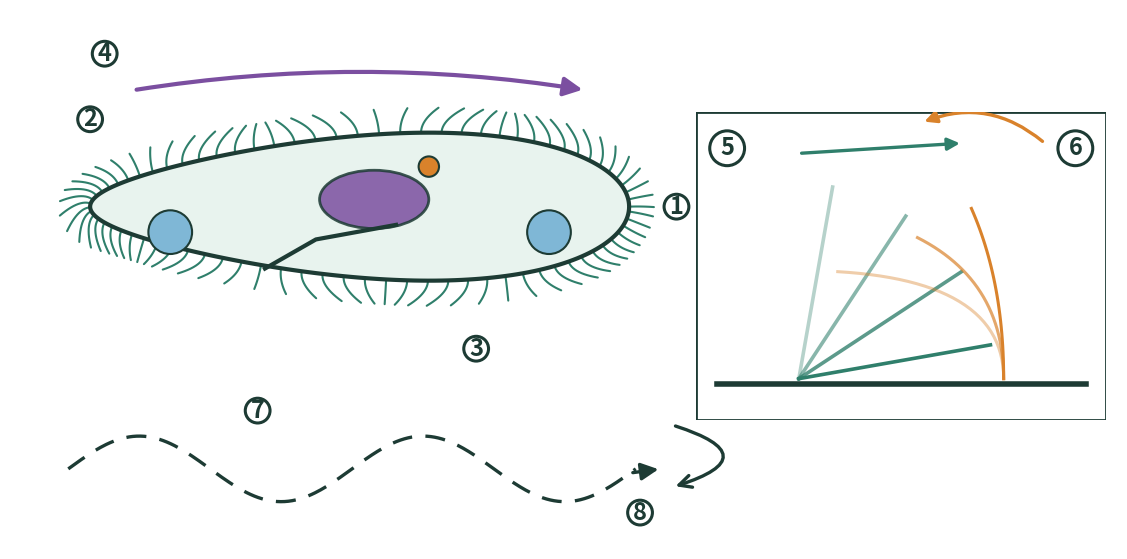
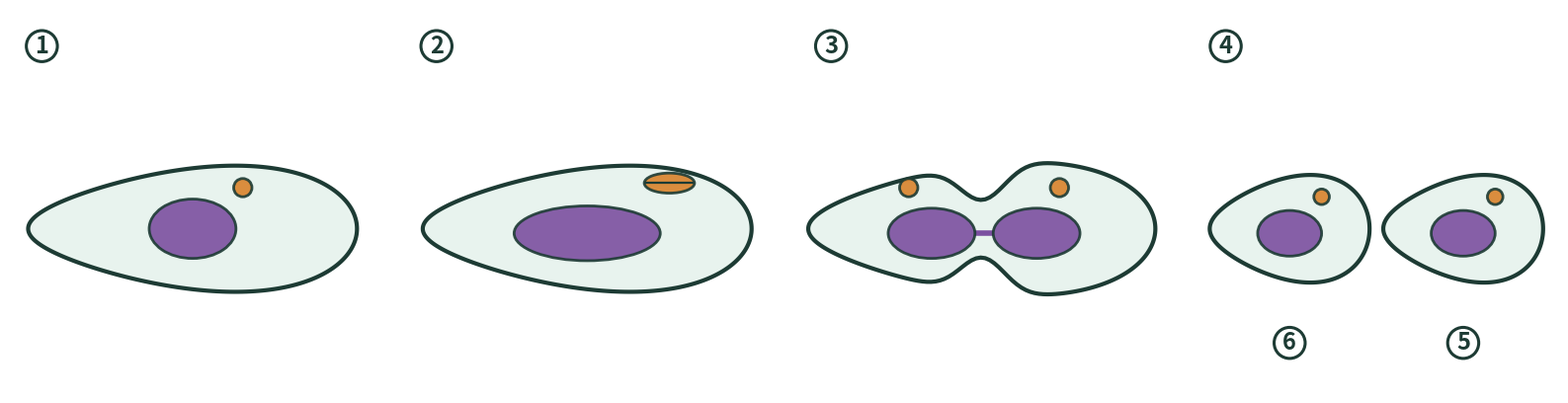

These figures' Python source, in order:
#!/usr/bin/env python3
"""Original vector schematics for two Paramecium plates (no image model, no text on art).

    python tools/plate_sources/make_paramecium_plates.py [outdir]

Writes locomotion.png and binary_fission.png (2400 px wide, white background) with
NUMBERED markers only; English and Tamil legends belong in the app. Schematic, not to scale.
Author: generated for INVERTEBRATA by Claude (matplotlib). Rights holder to confirm (R. Ramesh).
Anterior = blunt end (right); posterior = pointed end (left); swimming direction is to the right.
"""
import sys
from pathlib import Path
import numpy as np
import matplotlib
matplotlib.use("Agg")
import matplotlib.pyplot as plt
from matplotlib.patches import Ellipse, Polygon, FancyArrowPatch, Circle

INK, CELL, CILIA, MAC, MIC, VAC = "#1d3b34", "#e8f3ee", "#2f7f6b", "#7b4fa0", "#d9822b", "#7fb7d6"


def outline(cx, cy, L, W, n=240):
    """Slipper/cigar outline: blunt anterior (+x), tapered posterior (-x)."""
    t = np.linspace(0, 2 * np.pi, n)
    x = np.cos(t)
    y = np.sin(t) * (0.62 + 0.38 * (x + 1) / 2) ** 1.0 * (1 - 0.15 * (1 - x) ** 2 / 4)
    return cx + x * L / 2, cy + y * W / 2


def badge(ax, x, y, k):
    ax.add_patch(Circle((x, y), 0.17, fc="white", ec=INK, lw=2.2, zorder=9))
    ax.text(x, y, str(k), ha="center", va="center", fontsize=17, weight="bold", color=INK, zorder=10)


def cilium(ax, x, y, nx, ny, phase, length=0.34):
    """One cilium rooted at (x,y), normal (nx,ny); bend depends on wave phase."""
    s = np.linspace(0, 1, 14)
    bend = np.sin(phase) * 0.9
    tx, ty = -ny, nx
    px = x + nx * length * s + tx * bend * length * s ** 2
    py = y + ny * length * s + ty * bend * length * s ** 2
    ax.plot(px, py, color=CILIA, lw=1.5, solid_capstyle="round", zorder=3)


def locomotion(path):
    fig, ax = plt.subplots(figsize=(15, 7), dpi=170)
    ax.set_xlim(-0.2, 15); ax.set_ylim(-0.2, 7.2); ax.set_aspect("equal"); ax.axis("off")
    cx, cy, L, W = 4.6, 4.5, 7.4, 2.5
    x, y = outline(cx, cy, L, W)
    # cilia rows with a travelling metachronal wave (phase advances with position along the cell)
    xs, ys = x, y
    for i in range(0, len(xs), 3):
        dx, dy = xs[(i + 1) % len(xs)] - xs[i - 1], ys[(i + 1) % len(xs)] - ys[i - 1]
        nrm = np.hypot(dx, dy) or 1
        nx_, ny_ = dy / nrm, -dx / nrm
        cilium(ax, xs[i], ys[i], nx_, ny_, phase=xs[i] * 1.9)
    ax.fill(x, y, fc=CELL, ec=INK, lw=3, zorder=4)
    # interior hints: macronucleus, micronucleus, two contractile vacuoles, oral groove
    ax.add_patch(Ellipse((cx + 0.2, cy + 0.1), 1.5, 0.8, fc=MAC, ec=INK, lw=2, zorder=5, alpha=.85))
    ax.add_patch(Circle((cx + 0.95, cy + 0.55), 0.14, fc=MIC, ec=INK, lw=1.5, zorder=6))
    for vx in (cx - 2.6, cx + 2.6):
        ax.add_patch(Circle((vx, cy - 0.35), 0.3, fc=VAC, ec=INK, lw=1.5, zorder=5))
    g = np.array([[cx - 1.3, cy - 0.85], [cx - 0.6, cy - 0.45], [cx + 0.5, cy - 0.25]])
    ax.plot(g[:, 0], g[:, 1], color=INK, lw=3, zorder=6)
    # wave arrow inside the ciliary fringe, same direction as swimming (posterior -> anterior)
    ax.add_patch(FancyArrowPatch((cx - 3.1, cy + 1.6), (cx + 3.1, cy + 1.6), arrowstyle="-|>", mutation_scale=28,
                                 lw=3, color=MAC, zorder=8, connectionstyle="arc3,rad=-0.08"))
    # spiral swimming path with rotation about the long axis
    t = np.linspace(0, 4 * np.pi, 300)
    px, py = 0.6 + t * 0.62, 0.9 + 0.45 * np.sin(t)
    ax.plot(px, py, color=INK, lw=2.4, ls=(0, (6, 4)), zorder=2)
    ax.add_patch(FancyArrowPatch((px[-4], py[-4]), (px[-1] + 0.35, py[-1]), arrowstyle="-|>", mutation_scale=26, lw=2.4, color=INK))
    ax.add_patch(FancyArrowPatch((8.9, 1.5), (8.9, 0.65), arrowstyle="->", mutation_scale=22, lw=2.4, color=INK,
                                 connectionstyle="arc3,rad=-1.6"))
    # inset: one cilium, effective stroke (stiff, sweeps back) and recovery stroke (curled, forward)
    ins = ax.inset_axes([0.62, 0.10, 0.37, 0.85]); ins.set_xlim(0, 4); ins.set_ylim(0, 3); ins.set_aspect("equal"); ins.axis("off")
    ins.add_patch(plt.Rectangle((0, 0), 4, 3, fc="white", ec=INK, lw=2))
    ins.plot([0.2, 3.8], [0.35, 0.35], color=INK, lw=4)
    for a in np.linspace(80, 10, 4):  # effective: straight, rotating from vertical to horizontal
        r = np.radians(a); ins.plot([1.0, 1.0 + 1.9 * np.cos(r)], [0.4, 0.4 + 1.9 * np.sin(r)], color=CILIA, lw=2.6, alpha=.35 + .65 * (80 - a) / 70)
    s = np.linspace(0, 1, 30)
    for k, amt in enumerate((0.9, 0.55, 0.25)):  # recovery: bent, travelling back to upright
        ins.plot(3.0 - amt * 1.8 * s ** 2 * (1 - .15 * k), 0.4 + 1.9 * s * (1 - .5 * amt * s) , color=MIC, lw=2.2, alpha=.4 + k * .3)
    ins.add_patch(FancyArrowPatch((1.0, 2.6), (2.6, 2.7), arrowstyle="-|>", mutation_scale=18, lw=2.4, color=CILIA))
    ins.add_patch(FancyArrowPatch((3.4, 2.7), (2.2, 2.9), arrowstyle="-|>", mutation_scale=18, lw=2.4, color=MIC,
                                  connectionstyle="arc3,rad=.3"))
    badge(ins, 0.3, 2.65, 5); badge(ins, 3.7, 2.65, 6)
    badge(ax, cx + 4.35, cy + 0.0, 1)     # anterior (blunt) end
    badge(ax, cx - 3.7, cy + 1.2, 2)     # posterior (pointed) end
    badge(ax, cx + 1.6, cy - 1.95, 3)    # somatic cilia
    badge(ax, cx - 3.5, cy + 2.1, 4)     # metachronal wave arrow
    badge(ax, 3.2, 1.7, 7)              # spiral path
    badge(ax, 8.45, 0.3, 8)              # rotation about long axis
    fig.savefig(path, facecolor="white", bbox_inches="tight", pad_inches=0.15); plt.close(fig)


def cell(ax, cx, cy, L, W):
    x, y = outline(cx, cy, L, W)
    ax.fill(x, y, fc=CELL, ec=INK, lw=3, zorder=2)


def nuc(ax, x, y, w, h, c, z=5):
    ax.add_patch(Ellipse((x, y), w, h, fc=c, ec=INK, lw=2, zorder=z, alpha=.9))


def fission(path):
    fig, axs = plt.subplots(1, 4, figsize=(16, 4.6), dpi=170)
    for a in axs:
        a.set_xlim(0, 4); a.set_ylim(0.8, 5.0); a.set_aspect("equal"); a.axis("off")
    # stage 1: interphase parent, long axis vertical drawn horizontally -> keep horizontal, anterior right
    def parent(a, mac_w=1.0, mac_h=0.7, mic_split=0.0):
        cell(a, 2, 2.6, 3.6, 1.7)
    a = axs[0]; parent(a); nuc(a, 2.0, 2.6, 0.95, 0.65, MAC); nuc(a, 2.55, 3.05, 0.2, 0.2, MIC, 6); badge(a, 0.35, 4.6, 1)
    a = axs[1]; parent(a)                                    # micronucleus in mitosis (spindle), macronucleus elongating
    nuc(a, 2.0, 2.55, 1.6, 0.6, MAC)
    a.add_patch(Ellipse((2.9, 3.1), 0.55, 0.22, fc=MIC, ec=INK, lw=2, zorder=6, alpha=.9))
    a.plot([2.65, 3.15], [3.1, 3.1], color=INK, lw=1.6, zorder=7)
    badge(a, 0.35, 4.6, 2)
    a = axs[2]                                               # constriction forming mid-cell; nuclei dividing
    x, y = outline(2, 2.6, 3.8, 1.8); y = y.copy()
    pinch = 1 - 0.55 * np.exp(-((x - 2.0) / 0.35) ** 2)
    y = 2.6 + (y - 2.6) * pinch
    a.fill(x, y, fc=CELL, ec=INK, lw=3, zorder=2)
    nuc(a, 1.45, 2.55, 0.95, 0.55, MAC); nuc(a, 2.6, 2.55, 0.95, 0.55, MAC)
    a.plot([1.95, 2.1], [2.55, 2.55], color=MAC, lw=4, zorder=4)
    nuc(a, 1.2, 3.05, 0.2, 0.2, MIC, 6); nuc(a, 2.85, 3.05, 0.2, 0.2, MIC, 6)
    badge(a, 0.35, 4.6, 3)
    a = axs[3]                                               # two daughters: proter (anterior, right) and opisthe (posterior, left)
    for cx_ in (1.05, 2.95):
        cell(a, cx_, 2.6, 1.75, 1.45); nuc(a, cx_, 2.55, 0.7, 0.5, MAC); nuc(a, cx_ + .35, 2.95, 0.17, 0.17, MIC, 6)
    badge(a, 0.35, 4.6, 4); badge(a, 2.95, 1.35, 5); badge(a, 1.05, 1.35, 6)
    fig.subplots_adjust(wspace=0.08, left=0.01, right=0.99, top=0.98, bottom=0.04)
    fig.savefig(path, facecolor="white", bbox_inches="tight", pad_inches=0.1); plt.close(fig)


if __name__ == "__main__":
    out = Path(sys.argv[1] if len(sys.argv) > 1 else "staging/drawn"); out.mkdir(parents=True, exist_ok=True)
    locomotion(out / "locomotion.png"); fission(out / "binary_fission.png")
    print("wrote", *sorted(p.name for p in out.glob("*.png")))
